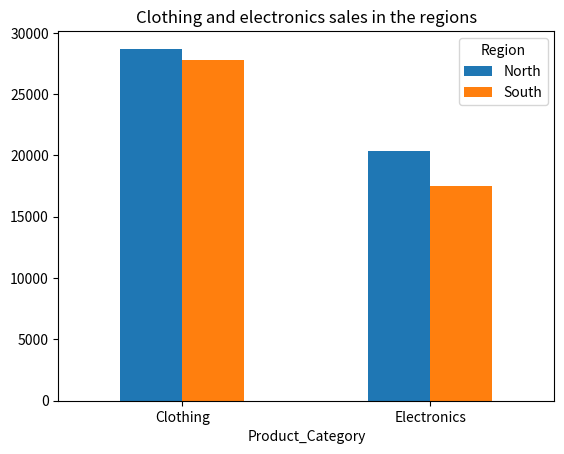

Generate this figure with matplotlib: (Note: this script raises an exception after producing the figure.)
import random
import pandas as pd
import matplotlib.pyplot as plt

# Define the product categories, regions, and months
product_categories = ['Electronics', 'Clothing']
regions = ['North', 'South']
months = ['Jan', 'Feb', 'Mar']


# Generate sales data for each product category, region, and month
sales_data = []
for product in product_categories:
    for region in regions:
        for month in months:
            sales = random.randint(5000, 15000)  # Generate random sales amount between 5000 and 15000 dollars
            sales_data.append([product, region, month, sales])

# Convert the sales data to a pandas DataFrame
columns = ['Product_Category', 'Region', 'Month', 'Sales']
sales_df = pd.DataFrame(sales_data, columns=columns)


## Analyze sales trend
##1.We will analyze the total sales based on categories and regions 
##  to give a recommendation each region should focus on which category.


print('First analyzing: \n ')
tab = pd.crosstab(
    index=sales_df['Product_Category'],
    columns=sales_df['Region'],
    values=sales_df['Sales'],
    aggfunc='sum'
)

for region in regions:
    flag = max(tab[region])
    for i, product in enumerate(tab[region]):
        if product == flag:
            product_categories.sort()
            bigger_sale_product = product_categories[i]
    print('In the ' + region + ', the total sales of ' + bigger_sale_product + ' is highest.')
    print('We should increase the quantity of ' + bigger_sale_product + ' in the '+ region)

print('----------------------------------------------------------------')

#We can visualize the sales to see the differences
tab.plot(kind='bar', rot=0)
plt.title('Clothing and electronics sales in the regions')
plt.show()


##2. We will analyze the total sales based on months and product categories
##   to give a recommendation clothing and electronics should be sold in what month to obtain highest revenue

print('Second analyzing: \n')
tab1 = pd.crosstab(
    index=sales_df['Product_Category'],
    columns=sales_df['Month'],
    values=sales_df['Sales'],
    aggfunc='sum'
)

for month in months:
    flag = max(tab1[month])
    for i, product in enumerate(tab1[month]):
        if product == flag:
            product_categories.sort()
            bigger_sale_product = product_categories[i]
    print('In ' + month + ', the total sales of ' + bigger_sale_product + ' is highest.')
    print('We should focus on selling more ' + bigger_sale_product)

for i, index in enumerate(tab1.index):
    category_month = []
    max_sales_category = 0
    for j, month in enumerate(months):
        category_month.append(tab1[month][i])
        if tab1[months[j]][i] > max_sales_category:
            max_sales_category = tab1[months[j]][i]
            max_sales_month = months[j]
    print('In the first quarter of the year, the most ' + index + ' are in ' + max_sales_month)
    print('We should increase the quantity of ' + index + ' in ' + max_sales_month)

print('----------------------------------------------------------------')


#We can visualize the sales to see the differences
tab1.plot(kind='bar', rot=0)
plt.title('Clothing and electronics sales in the first quarter')
plt.show()